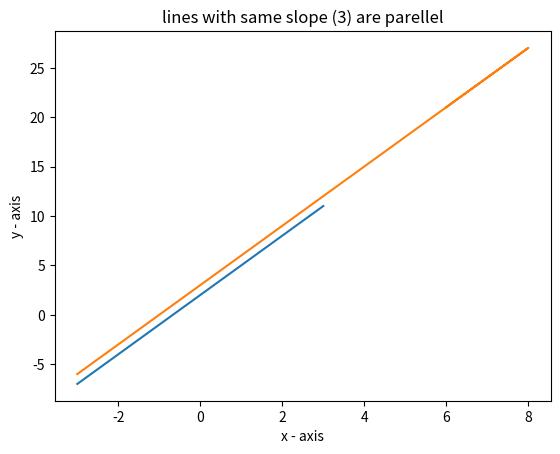

Write Python code to recreate this figure.
import matplotlib.pyplot as plt

x = [-3, -2, -1, 0, 1, 2, 3]
y = []
x1 = [-3, -2, -1, 0, 1, 8, 6]
y2 = []

for num in x:
    y.append(3*num + 2)

for num in x1:
    y2.append(3*num + 3)


plt.plot(x,y)
plt.plot(x1,y2)

plt.xlabel('x - axis')
plt.ylabel('y - axis')

plt.title('lines with same slope (3) are parellel')

plt.show()